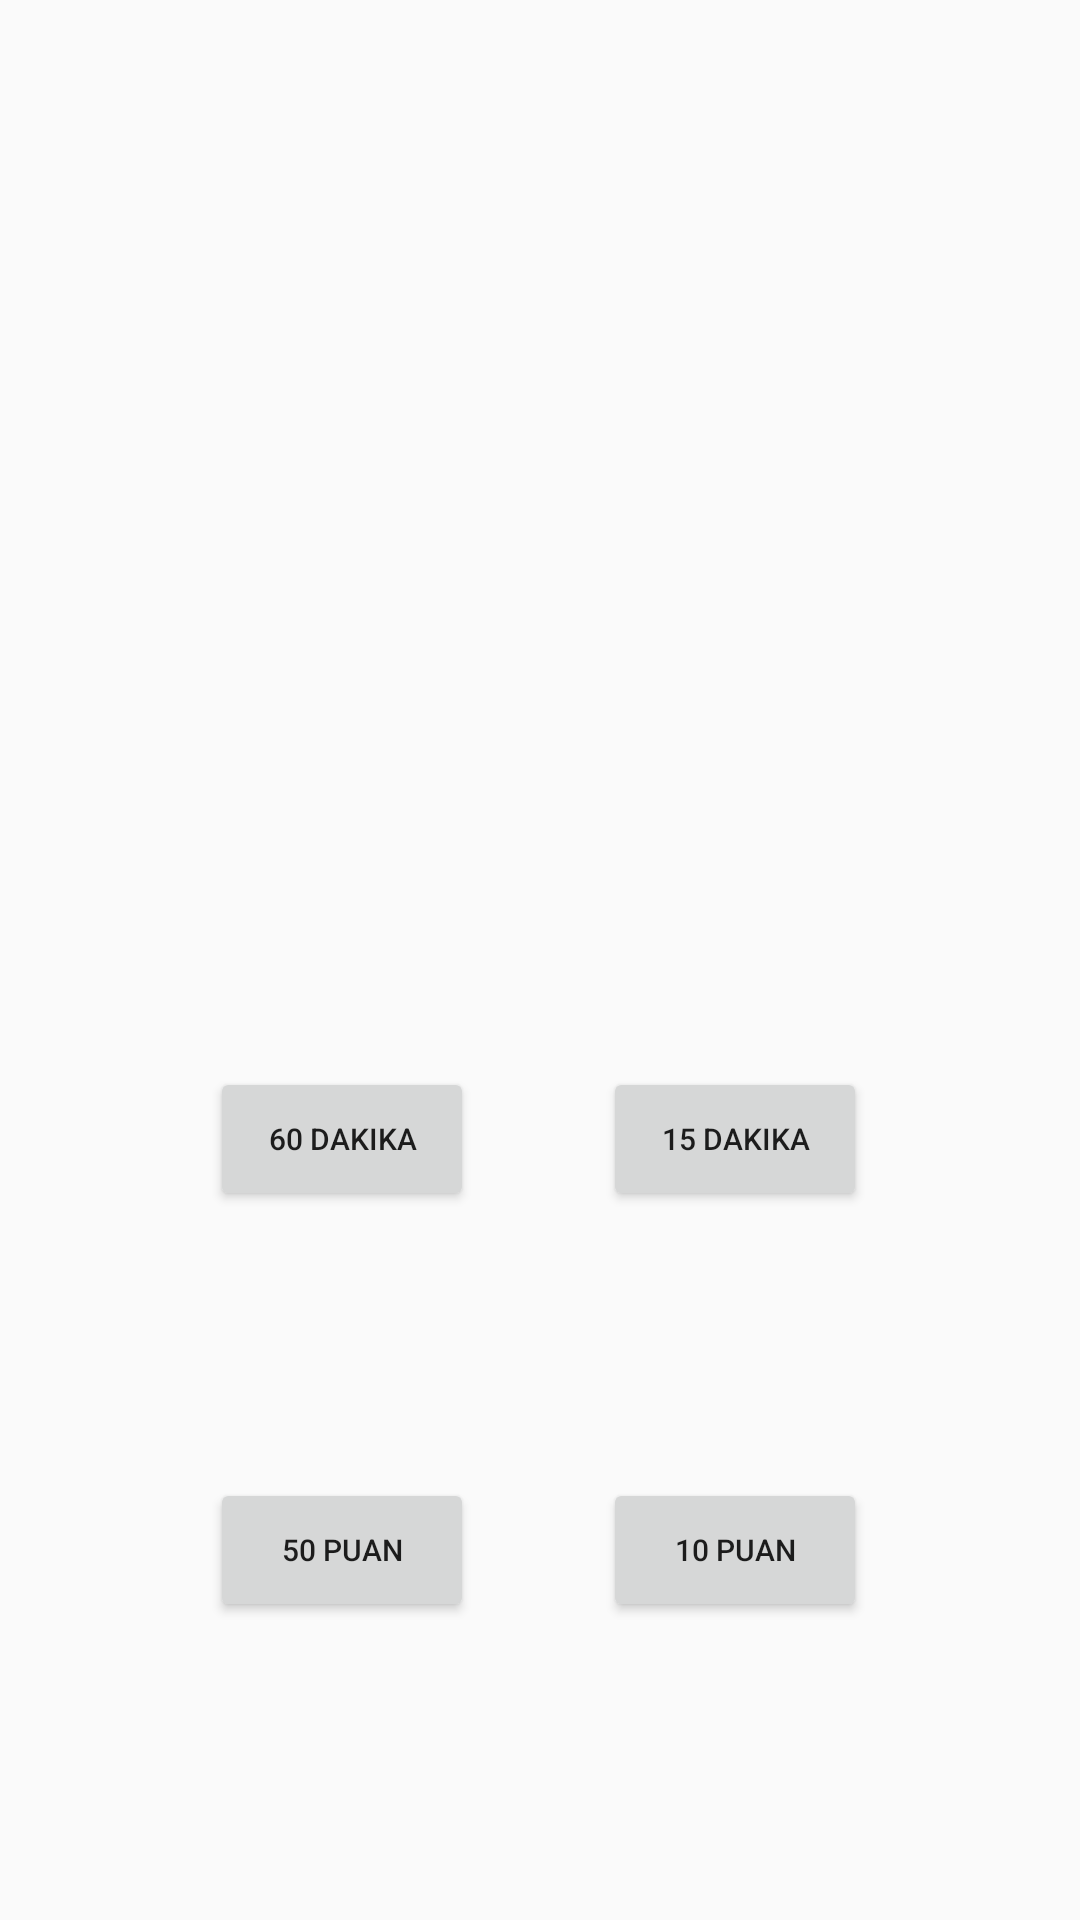

Reconstruct the res/layout file that produces this screen, plus the resources it refers to.
<!-- AndroidManifest.xml: application theme AppTheme -->
<!-- res/layout/activity_game_setting.xml -->
<?xml version="1.0" encoding="utf-8"?>
<androidx.constraintlayout.widget.ConstraintLayout xmlns:android="http://schemas.android.com/apk/res/android"
    xmlns:app="http://schemas.android.com/apk/res-auto"
    xmlns:tools="http://schemas.android.com/tools"
    android:layout_width="match_parent"
    android:layout_height="match_parent"
    android:orientation="horizontal"
    tools:context=".GameSettingActivity">

    <TextView
        android:id="@+id/textView"
        android:layout_width="105dp"
        android:layout_height="35dp"
        android:layout_marginStart="144dp"
        android:layout_marginLeft="144dp"
        android:layout_marginTop="64dp"
        android:layout_marginEnd="64dp"
        android:layout_marginRight="64dp"
        android:text="TextView"
        android:textSize="20sp"
        android:visibility="invisible"
        android:gravity="center"
        app:layout_constraintEnd_toStartOf="@+id/textView2"
        app:layout_constraintStart_toStartOf="parent"
        app:layout_constraintTop_toTopOf="parent" />

    <TextView
        android:id="@+id/textView2"
        android:layout_width="105dp"
        android:layout_height="35dp"
        android:layout_marginTop="64dp"
        android:text="TextView"
        android:textSize="20sp"
        android:visibility="invisible"
        android:gravity="center"
        app:layout_constraintEnd_toStartOf="@+id/textView3"
        app:layout_constraintStart_toEndOf="@+id/textView"
        app:layout_constraintTop_toTopOf="parent" />

    <TextView
        android:id="@+id/textView3"
        android:layout_width="105dp"
        android:layout_height="35dp"
        android:layout_marginStart="64dp"
        android:layout_marginLeft="64dp"
        android:layout_marginTop="64dp"
        android:layout_marginEnd="144dp"
        android:layout_marginRight="144dp"
        android:text="TextView"
        android:textSize="20sp"
        android:visibility="invisible"
        android:gravity="center"
        app:layout_constraintEnd_toEndOf="parent"
        app:layout_constraintStart_toEndOf="@+id/textView2"
        app:layout_constraintTop_toTopOf="parent" />

    <TextView
        android:id="@+id/textView4"
        android:layout_width="105dp"
        android:layout_height="35dp"
        android:layout_marginStart="64dp"
        android:layout_marginLeft="64dp"
        android:layout_marginTop="64dp"
        android:layout_marginEnd="144dp"
        android:layout_marginRight="144dp"
        android:layout_marginBottom="213dp"
        android:text="TextView"
        android:textSize="20sp"
        android:visibility="invisible"
        android:gravity="center"
        app:layout_constraintBottom_toBottomOf="parent"
        app:layout_constraintEnd_toEndOf="parent"
        app:layout_constraintStart_toEndOf="@+id/textView6"
        app:layout_constraintTop_toBottomOf="@+id/textView3" />

    <TextView
        android:id="@+id/textView5"
        android:layout_width="105dp"
        android:layout_height="35dp"
        android:layout_marginStart="144dp"
        android:layout_marginLeft="144dp"
        android:layout_marginTop="64dp"
        android:layout_marginEnd="64dp"
        android:layout_marginRight="64dp"
        android:layout_marginBottom="213dp"
        android:text="TextView"
        android:textSize="20sp"
        android:visibility="invisible"
        android:gravity="center"
        app:layout_constraintBottom_toBottomOf="parent"
        app:layout_constraintEnd_toStartOf="@+id/textView6"
        app:layout_constraintStart_toStartOf="parent"
        app:layout_constraintTop_toBottomOf="@+id/textView" />

    <TextView
        android:id="@+id/textView6"
        android:layout_width="105dp"
        android:layout_height="35dp"
        android:layout_marginTop="64dp"
        android:text="TextView"
        android:textSize="20sp"
        android:visibility="invisible"
        android:gravity="center"
        app:layout_constraintBottom_toTopOf="@+id/min30"
        app:layout_constraintEnd_toStartOf="@+id/textView4"
        app:layout_constraintStart_toEndOf="@+id/textView5"
        app:layout_constraintTop_toBottomOf="@+id/textView2" />

    <Button
        android:id="@+id/min30"
        android:layout_width="wrap_content"
        android:layout_height="wrap_content"
        android:layout_marginStart="32dp"
        android:layout_marginLeft="32dp"
        android:layout_marginTop="43dp"
        android:layout_marginEnd="32dp"
        android:layout_marginRight="32dp"
        android:text="@string/half_hour"
        android:textSize="10sp"
        app:layout_constraintBottom_toTopOf="@+id/point25"
        app:layout_constraintEnd_toStartOf="@+id/min60"
        app:layout_constraintStart_toEndOf="@+id/min15"
        app:layout_constraintTop_toBottomOf="@+id/textView6" />

    <Button
        android:id="@+id/point25"
        android:layout_width="wrap_content"
        android:layout_height="wrap_content"
        android:layout_marginStart="32dp"
        android:layout_marginLeft="32dp"
        android:layout_marginTop="32dp"
        android:layout_marginEnd="32dp"
        android:layout_marginRight="32dp"
        android:layout_marginBottom="42dp"
        android:text="@string/twenty_five_point"
        android:textSize="10sp"
        app:layout_constraintBottom_toBottomOf="parent"
        app:layout_constraintEnd_toStartOf="@+id/point50"
        app:layout_constraintStart_toEndOf="@+id/point10"
        app:layout_constraintTop_toBottomOf="@+id/min30" />

    <Button
        android:id="@+id/point50"
        android:layout_width="wrap_content"
        android:layout_height="wrap_content"
        android:layout_marginTop="32dp"
        android:layout_marginEnd="202dp"
        android:layout_marginRight="202dp"
        android:layout_marginBottom="42dp"
        android:text="@string/fifty_point"
        android:textSize="10sp"
        app:layout_constraintBottom_toBottomOf="parent"
        app:layout_constraintEnd_toEndOf="parent"
        app:layout_constraintTop_toBottomOf="@+id/min30" />

    <Button
        android:id="@+id/point10"
        android:layout_width="wrap_content"
        android:layout_height="wrap_content"
        android:layout_marginStart="201dp"
        android:layout_marginLeft="201dp"
        android:layout_marginTop="32dp"
        android:layout_marginBottom="42dp"
        android:text="@string/ten_point"
        android:textSize="10sp"
        app:layout_constraintBottom_toBottomOf="parent"
        app:layout_constraintStart_toStartOf="parent"
        app:layout_constraintTop_toBottomOf="@+id/min30" />

    <Button
        android:id="@+id/min15"
        android:layout_width="wrap_content"
        android:layout_height="wrap_content"
        android:layout_marginStart="201dp"
        android:layout_marginLeft="201dp"
        android:layout_marginTop="43dp"
        android:text="@string/quarter_hour"
        android:textSize="10sp"
        app:layout_constraintStart_toStartOf="parent"
        app:layout_constraintTop_toBottomOf="@+id/textView5" />

    <Button
        android:id="@+id/min60"
        android:layout_width="wrap_content"
        android:layout_height="wrap_content"
        android:layout_marginTop="43dp"
        android:layout_marginEnd="202dp"
        android:layout_marginRight="202dp"
        android:text="@string/one_hour"
        android:textSize="10sp"
        app:layout_constraintEnd_toEndOf="parent"
        app:layout_constraintTop_toBottomOf="@+id/textView4" />

</androidx.constraintlayout.widget.ConstraintLayout>
<!-- resources referenced by this layout -->
<resources>
  <string name="fifty_point">50 puan</string>
  <string name="half_hour">30 dakika</string>
  <string name="one_hour">60 dakika</string>
  <string name="quarter_hour">15 dakika</string>
  <string name="ten_point">10 puan</string>
  <string name="twenty_five_point">25 puan</string>
  <style name="AppTheme" parent="Theme.AppCompat.Light.NoActionBar">
          
          <item name="colorPrimary">@color/colorPrimary</item>
          <item name="colorPrimaryDark">@color/colorPrimaryDark</item>
          <item name="colorAccent">@color/colorAccent</item>
      </style>
  <!-- not gathered from this repository: default colours our renderer supplied (Android Studio template values) -->
  <color name="colorPrimary">#FF6200EE</color>
  <color name="colorPrimaryDark">#FF3700B3</color>
  <color name="colorAccent">#FF03DAC5</color>
</resources>
